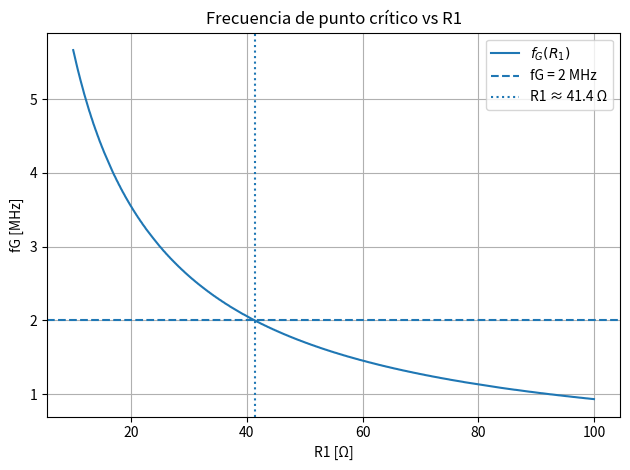

Reproduce this figure in Python.
import numpy as np
import matplotlib.pyplot as plt

# VFA (LM324)
Ad0 = 1e5
fp3 = 10
fp4 = 5.06e6

# CFA (LM6181)               
CT  = 4.8e-12    
          
R2  = 850                  
Rf_Ri = 9                  

wp3 = 2*np.pi*fp3
wp4 = 2*np.pi*fp4

# Frecuencia de barrido
f = np.logspace(3, 8, 12000)   # 1 kHz a 100 MHz
w = 2*np.pi*f

# Barrido de R1
R1_valores = np.linspace(10, 100, 1000)
fG_valores = []

target_fG = 2e6

best_R1 = None
best_fG = None
best_error = 1e12 # Guardan los mejores valores en cada iteración (arranca grande para poder minimizarlo)

for R1 in R1_valores: # En cada iteración se recalcula todo

    Avfi2 = 1 + R2/R1

    T = (Ad0 /
         ((1 + 1j*w/wp3)*(1 + 1j*w/wp4)) *
         (Avfi2 / (1 + 1j*w*CT*R2)) *
         (1 / (1 + Rf_Ri)))

    magT = np.abs(T) # Calcula el módulo de T(s)

    idx = np.argmin(np.abs(magT - 1)) # Busca donde |T(s)| = 1 y guarda el índice
    fG = f[idx] # Busca el índice para esa frecuencia

    fG_valores.append(fG) # La guarda para el gráfico

    error = abs(fG - target_fG) # Ve qué tan lejos está de 2 MHz, si está más cerca que la iteración anterior, actualiza los mejores valores
    if error < best_error:
        best_error = error
        best_R1 = R1
        best_fG = fG

fG_valores = np.array(fG_valores) # Convierte a array para el plot

# Resultados numéricos
print(f"R1 óptimo ≈ {best_R1:.2f} ohm")
print(f"fG obtenido ≈ {best_fG/1e6:.3f} MHz")

# Gráfico fG vs R1
plt.figure()
plt.plot(R1_valores, fG_valores/1e6, label=r'$f_G(R_1)$')
plt.axhline(2, linestyle='--', label='fG = 2 MHz')
plt.axvline(best_R1, linestyle=':', label=f'R1 ≈ {best_R1:.1f} Ω')
plt.grid(True)
plt.xlabel('R1 [Ω]')
plt.ylabel('fG [MHz]')
plt.title('Frecuencia de punto crítico vs R1')
plt.legend()
plt.tight_layout()
plt.show()
